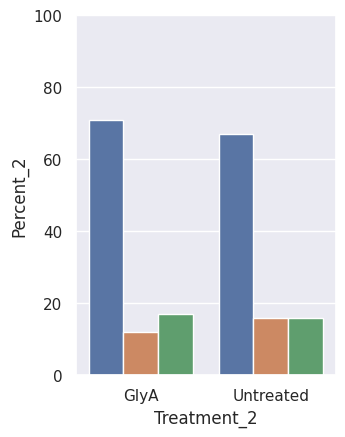
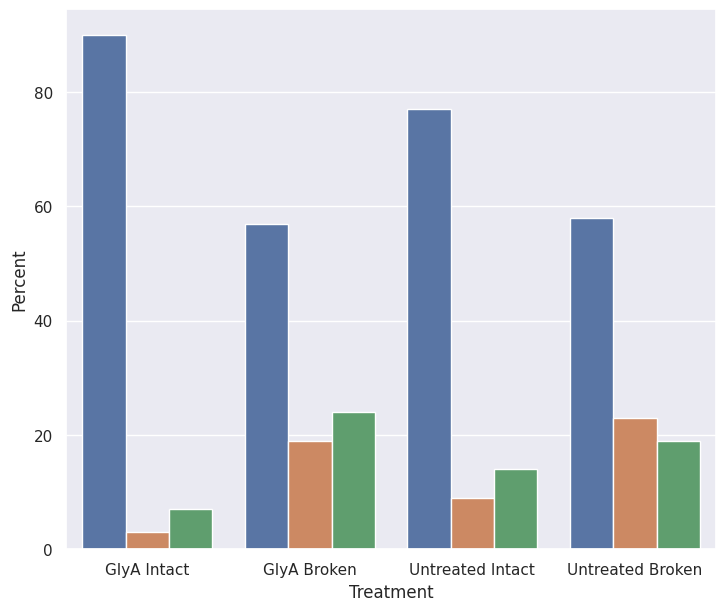
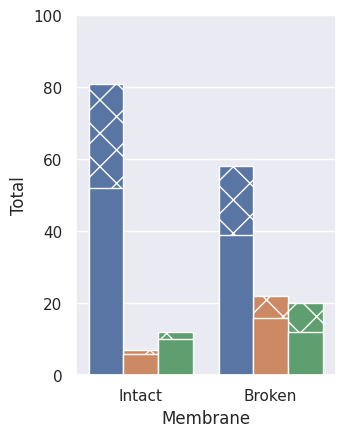

The matplotlib source for these figures, in order:
#!/usr/bin/env python3
# -*- coding: utf-8 -*-
"""
Created on Fri Dec 24 10:00:06 2021

@author: matthewmartinez

Plot data regarding rhoptry morphology class (AV or no AV) vs. membrane integrity vs. treatment
"""
import matplotlib.pyplot as plt
from scipy.signal import argrelextrema
import pandas as pd
import seaborn as sns

sns.set()

total = 211
total_intact_AV = 79
total_intact_noAV = 19
total_broken_AV = 65
total_broken_noAV = 48
total_data = [total_intact_AV, total_intact_noAV, total_broken_AV, total_broken_noAV]

total_GlyA= 66
total_GlyA_intact_AV = 26
total_GlyA_intact_noAV = 3
total_GlyA_broken_AV = 21
total_GlyA_broken_noAV = 16
GlyA_data = [total_GlyA_intact_AV, total_GlyA_intact_noAV, total_broken_AV, total_broken_noAV]

total_untreated = 145
total_untreated_intact_AV = 53
total_untreated_intact_noAV = 16
total_untreated_broken_AV = 44
total_untreated_broken_noAV = 32
untreated_data = [total_untreated_intact_AV, total_untreated_intact_noAV, total_untreated_broken_AV, total_untreated_broken_noAV]

df = pd.DataFrame({
        'Treatment': ['GlyA Intact','GlyA Intact','GlyA Intact','GlyA Broken','GlyA Broken','GlyA Broken', 'Untreated Intact','Untreated Intact','Untreated Intact','Untreated Broken','Untreated Broken','Untreated Broken'],
        'AV': ['AV','Prefusion','Fusion','AV','Prefusion','Fusion','AV','Prefusion','Fusion','AV','Prefusion','Fusion'],
        'Value': [26, 1, 2, 21, 7, 9, 53, 6, 10, 44, 18, 14],
        'Percent': [90,3,7,57,19,24,77,9,14,58,23,19]
        })

df2 = pd.DataFrame({
        'Treatment_2': ['GlyA','GlyA','GlyA','Untreated','Untreated','Untreated'],
        'AV_2': ['AV','Prefusion','Fusion','AV','Prefusion','Fusion'],
        'Value_2': [47,8,11,97,24,24],
        'Percent_2': [71,12,17,67,16,16]
        })

df3 = pd.DataFrame({
        'Membrane': ['Intact','Intact','Intact','Broken','Broken','Broken'],
        'AV': ['AV','Prefusion','Fusion','AV','Prefusion','Fusion'],
        'GlyA_Value': [29,1,2,21,7,9],
        'GlyA_Percent': [91,3,6,57,19,24],
        'GlyA_PercentOfTotal': [29,1,2,19,6,8],
        'Untreated_Value': [53,6,10,44,18,14],
        'Untreated_Percent': [77,9,14,58,24,18],
        'Untreated_PercentOfTotal': [52,6,10,39,16,12],
        'Total': [81,7,12,58,22,20]
        })


Figure1 = plt.figure(1,figsize=(4,4))
ax1 = plt.axes([0.3,0.05,0.65,0.9])
ax1.set_ylim(0,100)
ax1 = sns.barplot(x='Treatment_2',y='Percent_2',hue='AV_2',data=df2,ax=ax1)
ax1.legend_.remove()

Figure2 = plt.figure(2, figsize=(10,6))
ax2 = plt.axes([0.3,0.05,0.65,0.9])
ax2 = sns.barplot(x='Treatment',y='Percent',hue='AV',data=df, ax=ax2)
ax2.legend_.remove()

#df3.set_index('Membrane').plot(kind='bar',hue='AV',stacked=True)
Figure3 = plt.figure(3, figsize=(4,4))
ax3 = plt.axes([0.3,0.05,0.65,0.9])
ax3.set_ylim(0,100)
bar1 = sns.barplot(x='Membrane',y='Total',hue='AV',data=df3,hatch='x',ax=ax3)
bar2 = sns.barplot(x='Membrane',y='Untreated_PercentOfTotal',hue='AV',data=df3,ax=ax3)
ax3.legend_.remove()

